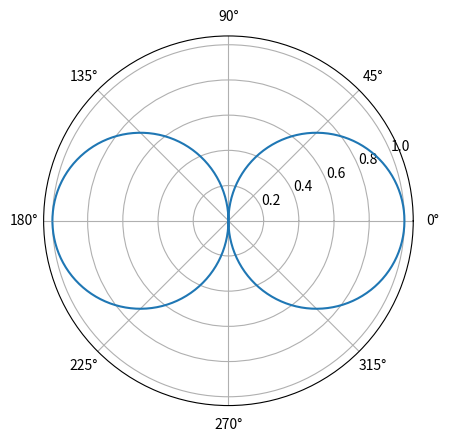

Generate this figure with matplotlib:
from pylab import *
import matplotlib.pyplot as plt
from pylab import *
import numpy as np
theta = np.arange(-np.pi, np.pi, .01)[1:] 

def f(x):
    return x

plt.polar(theta, abs(sin(np.pi/2)*cos(theta)))
show()
